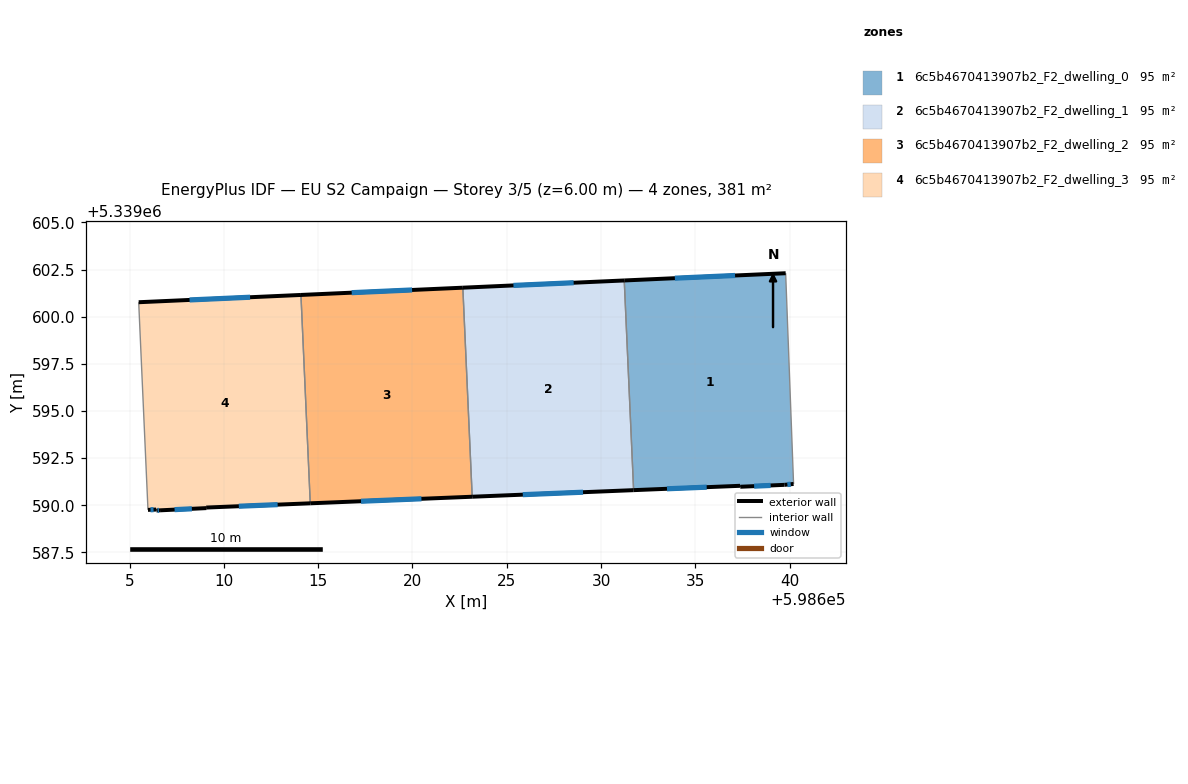
=== STOREY PLAN SPEC (per zone: floor XY polygon, exterior-wall plan segments, windows/doors) ===
zone 1: 6c5b4670413907b2_F2_dwelling_0  (95.2 m²)
  floor: (598639.79, 5339602.30) (598640.21, 5339591.13) (598639.73, 5339591.08) (598637.38, 5339590.98) (598637.37, 5339591.03) (598631.73, 5339590.80) (598631.23, 5339601.92)
  exterior wall: (598639.79, 5339602.30) – (598631.23, 5339601.92)  [8.6 m]
    window: (598637.11, 5339602.18) – (598633.91, 5339602.04)  [3.6 m²]
  exterior wall: (598639.73, 5339591.08) – (598640.21, 5339591.13)  [0.5 m]
    window: (598639.88, 5339591.10) – (598640.06, 5339591.11)  [0.2 m²]
  exterior wall: (598637.38, 5339590.98) – (598639.73, 5339591.08)  [2.4 m]
    window: (598638.12, 5339591.01) – (598638.99, 5339591.05)  [1.0 m²]
  exterior wall: (598637.37, 5339591.03) – (598637.38, 5339590.98)  [0.1 m]
  exterior wall: (598631.73, 5339590.80) – (598637.37, 5339591.03)  [5.6 m]
    window: (598633.50, 5339590.87) – (598635.60, 5339590.96)  [2.4 m²]
  interior walls: 2
zone 2: 6c5b4670413907b2_F2_dwelling_1  (95.2 m²)
  floor: (598631.23, 5339601.92) (598631.73, 5339590.80) (598623.17, 5339590.45) (598622.67, 5339601.54)
  exterior wall: (598623.17, 5339590.45) – (598631.73, 5339590.80)  [8.6 m]
    window: (598625.85, 5339590.56) – (598629.04, 5339590.69)  [3.6 m²]
  exterior wall: (598631.23, 5339601.92) – (598622.67, 5339601.54)  [8.6 m]
    window: (598628.55, 5339601.80) – (598625.35, 5339601.66)  [3.6 m²]
  interior walls: 2
zone 3: 6c5b4670413907b2_F2_dwelling_2  (95.2 m²)
  floor: (598622.67, 5339601.54) (598623.17, 5339590.45) (598614.58, 5339590.10) (598614.09, 5339601.15)
  exterior wall: (598614.58, 5339590.10) – (598623.17, 5339590.45)  [8.6 m]
    window: (598617.27, 5339590.21) – (598620.48, 5339590.34)  [3.6 m²]
  exterior wall: (598622.67, 5339601.54) – (598614.09, 5339601.15)  [8.6 m]
    window: (598619.98, 5339601.42) – (598616.78, 5339601.27)  [3.6 m²]
  interior walls: 2
zone 4: 6c5b4670413907b2_F2_dwelling_3  (95.2 m²)
  floor: (598614.09, 5339601.15) (598614.58, 5339590.10) (598609.06, 5339589.88) (598609.07, 5339589.85) (598606.62, 5339589.73) (598606.43, 5339589.72) (598606.41, 5339589.77) (598605.98, 5339589.75) (598605.48, 5339600.76)
  exterior wall: (598606.43, 5339589.72) – (598606.62, 5339589.73)  [0.2 m]
    window: (598606.49, 5339589.73) – (598606.56, 5339589.73)  [0.1 m²]
  exterior wall: (598606.41, 5339589.77) – (598606.43, 5339589.72)  [0.1 m]
  exterior wall: (598605.98, 5339589.75) – (598606.41, 5339589.77)  [0.4 m]
    window: (598606.11, 5339589.76) – (598606.27, 5339589.77)  [0.2 m²]
  exterior wall: (598614.09, 5339601.15) – (598605.48, 5339600.76)  [8.6 m]
    window: (598611.39, 5339601.03) – (598608.18, 5339600.89)  [3.6 m²]
  exterior wall: (598609.06, 5339589.88) – (598614.58, 5339590.10)  [5.5 m]
    window: (598610.79, 5339589.95) – (598612.85, 5339590.03)  [2.3 m²]
  exterior wall: (598609.06, 5339589.88) – (598609.07, 5339589.85)  [0.0 m]
  exterior wall: (598606.62, 5339589.73) – (598609.07, 5339589.85)  [2.5 m]
    window: (598607.39, 5339589.77) – (598608.30, 5339589.81)  [1.0 m²]
  interior walls: 2

=== DERIVED (storey summary) ===
Building: EU S2 Campaign
Storey: 3 of 5  (floor level z = 6.00 m)
Storey gross floor area: 380.7 m²
Zones on this storey: 4
  - 6c5b4670413907b2_F2_dwelling_0: floor 95.2 m²; exterior wall 17.1 m (51.3 m²); 4 window(s) 7.1 m²; WWR 13.9%
  - 6c5b4670413907b2_F2_dwelling_1: floor 95.2 m²; exterior wall 17.1 m (51.4 m²); 2 window(s) 7.2 m²; WWR 13.9%
  - 6c5b4670413907b2_F2_dwelling_2: floor 95.2 m²; exterior wall 17.2 m (51.6 m²); 2 window(s) 7.2 m²; WWR 13.9%
  - 6c5b4670413907b2_F2_dwelling_3: floor 95.2 m²; exterior wall 17.3 m (51.9 m²); 5 window(s) 7.2 m²; WWR 13.8%
Zone adjacency (shared interzone walls):
  - 6c5b4670413907b2_F2_dwelling_0 ↔ 6c5b4670413907b2_F2_dwelling_1
  - 6c5b4670413907b2_F2_dwelling_1 ↔ 6c5b4670413907b2_F2_dwelling_2
  - 6c5b4670413907b2_F2_dwelling_2 ↔ 6c5b4670413907b2_F2_dwelling_3